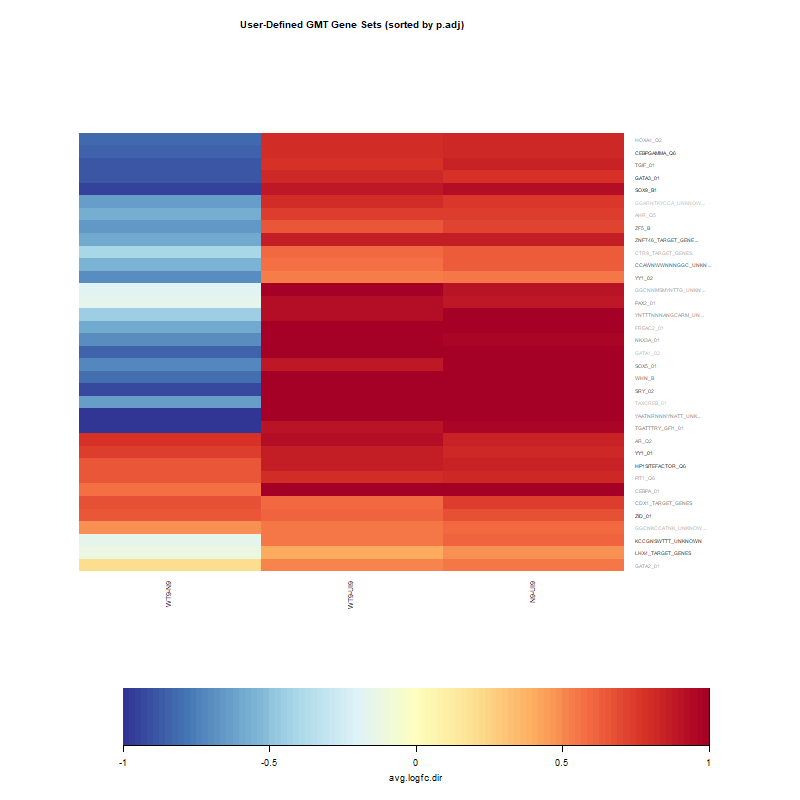

Values plotted in this chart, from the file beside it:
, N9-UI9, WT9-UI9, WT9-N9
YY1_01, 0.8198, 0.8641, 0.7437
GATA3_01, 0.7733, 0.8207, -0.8915
ZID_01, 0.6745, 0.6131, 0.6519
SOX9_B1, 0.9372, 0.8842, -0.9439
CEBPGAMMA_Q6, 0.8176, 0.794, -0.8365
HP1SITEFACTOR_Q6, 0.8429, 0.8726, 0.6609
KCCGNSWTTT_UNKNOWN, 0.6246, 0.5617, -0.1654
LHX4_TARGET_GENES, 0.492, 0.41, -0.1222
ZNF746_TARGET_GENES, 0.8719, 0.8599, -0.5982
YY1_02, 0.5464, 0.5262, -0.7014
SRY_02, 1.114, 1.185, -0.9206
CCAWNWWNNNGGC_UNKNOWN, 0.646, 0.5753, -0.5531
ZF5_B, 0.7162, 0.6617, -0.6505
TGIF_01, 0.845, 0.7887, -0.8868
SOX5_01, 1.027, 0.8942, -0.7147
WHN_B, 1.15, 1.146, -0.803
AR_Q2, 0.8537, 0.9206, 0.7792
TGATTTRY_GFI1_01, 0.96, 0.8969, -1.146
CDX1_TARGET_GENES, 0.7314, 0.5876, 0.6775
PAX2_01, 0.8938, 0.9182, -0.1586
NKX3A_01, 0.9639, 1.1, -0.7075
YAATNRNNNYNATT_UNKNOWN, 1.014, 1.071, -1.122
YNTTTNNNANGCARM_UNKNOWN, 1.093, 0.9247, -0.4568
HOXA4_Q2, 0.8265, 0.8001, -0.8237
CEBPA_01, 1.054, 1.003, 0.5799
GATA2_01, 0.5471, 0.5147, 0.2068
PIT1_Q6, 0.8311, 0.7989, 0.6607
GGCNNMSMYNTTG_UNKNOWN, 0.8979, 1.001, -0.1845
FREAC2_01, 1.087, 1.095, -0.6018
AHR_Q5, 0.7476, 0.7324, -0.5796
CTR9_TARGET_GENES, 0.637, 0.6045, -0.4131
GGCNKCCATNK_UNKNOWN, 0.5945, 0.5574, 0.4961
TAXCREB_01, 1.207, 1.309, -0.629
GATA1_02, 1.048, 1.023, -0.8365
GGARNTKYCCA_UNKNOWN, 0.7652, 0.8005, -0.629
